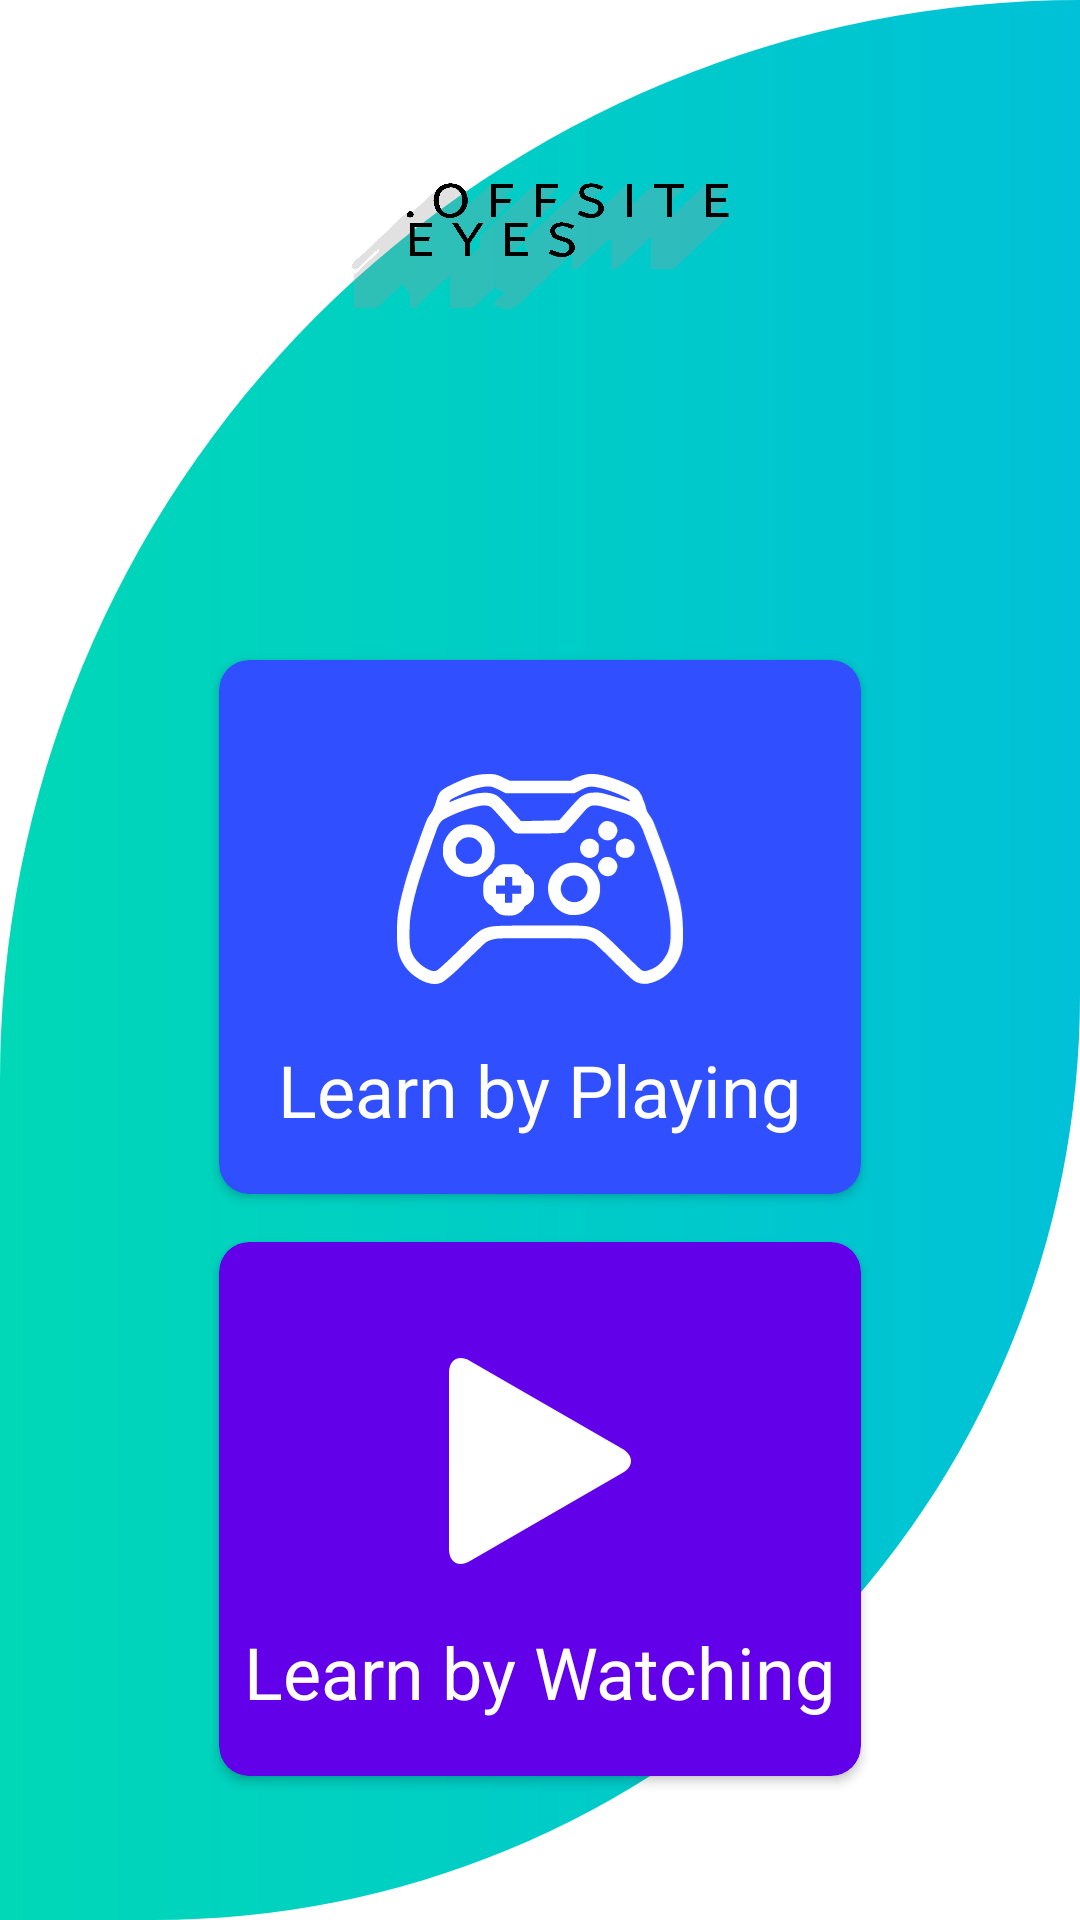

Reconstruct the res/layout file that produces this screen, plus the resources it refers to.
<!-- AndroidManifest.xml: activity theme Theme.Offsiteeyes.NoActionBar -->
<!-- res/layout/activity_tutorials.xml -->
<?xml version="1.0" encoding="utf-8"?>
<androidx.constraintlayout.widget.ConstraintLayout xmlns:android="http://schemas.android.com/apk/res/android"
    xmlns:app="http://schemas.android.com/apk/res-auto"
    xmlns:tools="http://schemas.android.com/tools"
    android:id="@+id/constraint_layout_pantry"
    android:layout_width="match_parent"
    android:layout_height="match_parent"
    android:background="@drawable/home_background"
    tools:context=".activities.PantryActivity">


    <ImageView
        android:id="@+id/showMyNameHome"
        android:layout_width="176dp"
        android:layout_height="164dp"
        android:layout_marginStart="32dp"
        android:layout_marginEnd="32dp"
        android:background="@drawable/bg"
        android:contentDescription="@string/home_macro_topic_logo_content_description"
        app:layout_constraintEnd_toEndOf="parent"
        app:layout_constraintStart_toStartOf="parent"
        app:layout_constraintTop_toTopOf="parent" />



    <androidx.constraintlayout.widget.ConstraintLayout
        android:id="@+id/constraint_layout_tutorials_scroll"
        android:layout_width="0dp"
        android:layout_height="0dp"
        android:layout_marginTop="32dp"
        app:layout_constraintBottom_toBottomOf="parent"
        app:layout_constraintEnd_toEndOf="parent"
        app:layout_constraintHorizontal_bias="0.498"
        app:layout_constraintStart_toStartOf="parent"
        app:layout_constraintTop_toBottomOf="@+id/showMyNameHome"
        >

        <androidx.cardview.widget.CardView
            android:id="@+id/card_view_first_option"
            android:layout_width="214dp"
            android:layout_height="178dp"
            android:layout_marginTop="24dp"
            android:clickable="true"
            android:focusable="true"
            android:foreground="?android:attr/selectableItemBackground"
            app:cardBackgroundColor="#304FFE"
            app:cardCornerRadius="10dp"
            app:layout_constraintEnd_toEndOf="parent"
            app:layout_constraintStart_toStartOf="parent"
            app:layout_constraintTop_toTopOf="parent">

            <androidx.constraintlayout.widget.ConstraintLayout
                android:id="@+id/constraint_layout_tools_first"
                android:layout_width="match_parent"
                android:layout_height="match_parent">

                <ImageView
                    android:id="@+id/image_view_games_opt2"
                    android:layout_width="100dp"
                    android:layout_height="70dp"
                    android:layout_marginBottom="32dp"
                    android:contentDescription="@string/home_macro_topic_tutorial_icon_content_description"
                    app:layout_constraintBottom_toBottomOf="parent"
                    app:layout_constraintEnd_toEndOf="parent"
                    app:layout_constraintStart_toStartOf="parent"
                    app:layout_constraintTop_toTopOf="parent"
                    app:srcCompat="@drawable/ic_gamepad" />

                <TextView
                    android:id="@+id/text_view_first_option"
                    android:layout_width="wrap_content"
                    android:layout_height="wrap_content"
                    android:text="@string/tutorials_learn_by_playing_text"
                    android:textColor="#FFFFFF"
                    android:textSize="24sp"
                    app:layout_constraintBottom_toBottomOf="parent"
                    app:layout_constraintEnd_toEndOf="parent"
                    app:layout_constraintStart_toStartOf="parent"
                    app:layout_constraintTop_toBottomOf="@+id/image_view_games_opt2" />

            </androidx.constraintlayout.widget.ConstraintLayout>
        </androidx.cardview.widget.CardView>

        <androidx.cardview.widget.CardView
            android:id="@+id/card_view_second_option"
            android:layout_width="214dp"
            android:layout_height="178dp"
            android:layout_marginTop="16dp"
            android:clickable="true"
            android:focusable="true"
            android:foreground="?android:attr/selectableItemBackground"
            app:cardBackgroundColor="#6200EA"
            app:cardCornerRadius="10dp"
            app:layout_constraintEnd_toEndOf="@+id/card_view_first_option"
            app:layout_constraintStart_toStartOf="@+id/card_view_first_option"
            app:layout_constraintTop_toBottomOf="@+id/card_view_first_option">

            <androidx.constraintlayout.widget.ConstraintLayout
                android:id="@+id/constraint_tools_second"
                android:layout_width="match_parent"
                android:layout_height="match_parent">

                <ImageView
                    android:id="@+id/image_view_tutorial_video"
                    android:layout_width="100dp"
                    android:layout_height="70dp"
                    android:layout_marginBottom="32dp"
                    android:contentDescription="@string/home_macro_topic_tutorial_icon_content_description"
                    app:layout_constraintBottom_toBottomOf="parent"
                    app:layout_constraintEnd_toEndOf="parent"
                    app:layout_constraintStart_toStartOf="parent"
                    app:layout_constraintTop_toTopOf="parent"
                    app:srcCompat="@drawable/ic_tutorials_play" />

                <TextView
                    android:id="@+id/text_view_second_option"
                    android:layout_width="wrap_content"
                    android:layout_height="wrap_content"
                    android:text="@string/tutorials_video"
                    android:textColor="#FFFFFF"
                    android:textSize="24sp"
                    app:layout_constraintBottom_toBottomOf="parent"
                    app:layout_constraintEnd_toEndOf="parent"
                    app:layout_constraintStart_toStartOf="parent"
                    app:layout_constraintTop_toBottomOf="@+id/image_view_tutorial_video" />


            </androidx.constraintlayout.widget.ConstraintLayout>

        </androidx.cardview.widget.CardView>

    </androidx.constraintlayout.widget.ConstraintLayout>

</androidx.constraintlayout.widget.ConstraintLayout>
<!-- resources referenced by this layout -->
<resources>
  <!-- drawable bg: png bitmap (drawable, 17482 bytes) -->
  <!-- drawable home_background (drawable) -->
  <?xml version="1.0" encoding="utf-8"?>
  <shape
      xmlns:android="http://schemas.android.com/apk/res/android"
      android:shape="rectangle"
      >
  
  
      <solid android:color="@color/prova" />
      <corners
          android:topLeftRadius="700dp"
          android:topRightRadius="0dp"
          android:bottomRightRadius="600dp"
          />
      <gradient android:startColor="#00D8B7"
          android:endColor="#00C1D7"
          />
  
  </shape>
  <!-- drawable ic_gamepad: vector/xml drawable (drawable, 5927 chars, omitted) -->
  <!-- drawable ic_tutorials_play (drawable) -->
  <vector xmlns:android="http://schemas.android.com/apk/res/android"
      android:width="1000dp"
      android:height="1000dp"
      android:viewportWidth="1000"
      android:viewportHeight="1000">
    <path
        android:fillColor="#FFFFFF"
        android:pathData="M66.7,81.4c0,-63.7 45,-89.5 100.2,-57.9l725,418.6c55.3,31.8 55.3,83.9 0,115.6L166.8,976.4c-55.2,31.8 -100.2,5.7 -100.2,-57.9L66.7,81.4L66.7,81.4z"/>
  </vector>
  <string name="home_macro_topic_logo_content_description">Logo dell\'applicazione</string>
  <string name="home_macro_topic_tutorial_icon_content_description">Icona dispensa</string>
  <string name="tutorials_learn_by_playing_text">Learn by Playing</string>
  <string name="tutorials_video">Learn by Watching</string>
  <style name="Theme.Offsiteeyes.NoActionBar">
          <item name="windowActionBar">false</item>
          <item name="windowNoTitle">true</item>
      </style>
  <color name="prova">#01c1d6</color>
</resources>
